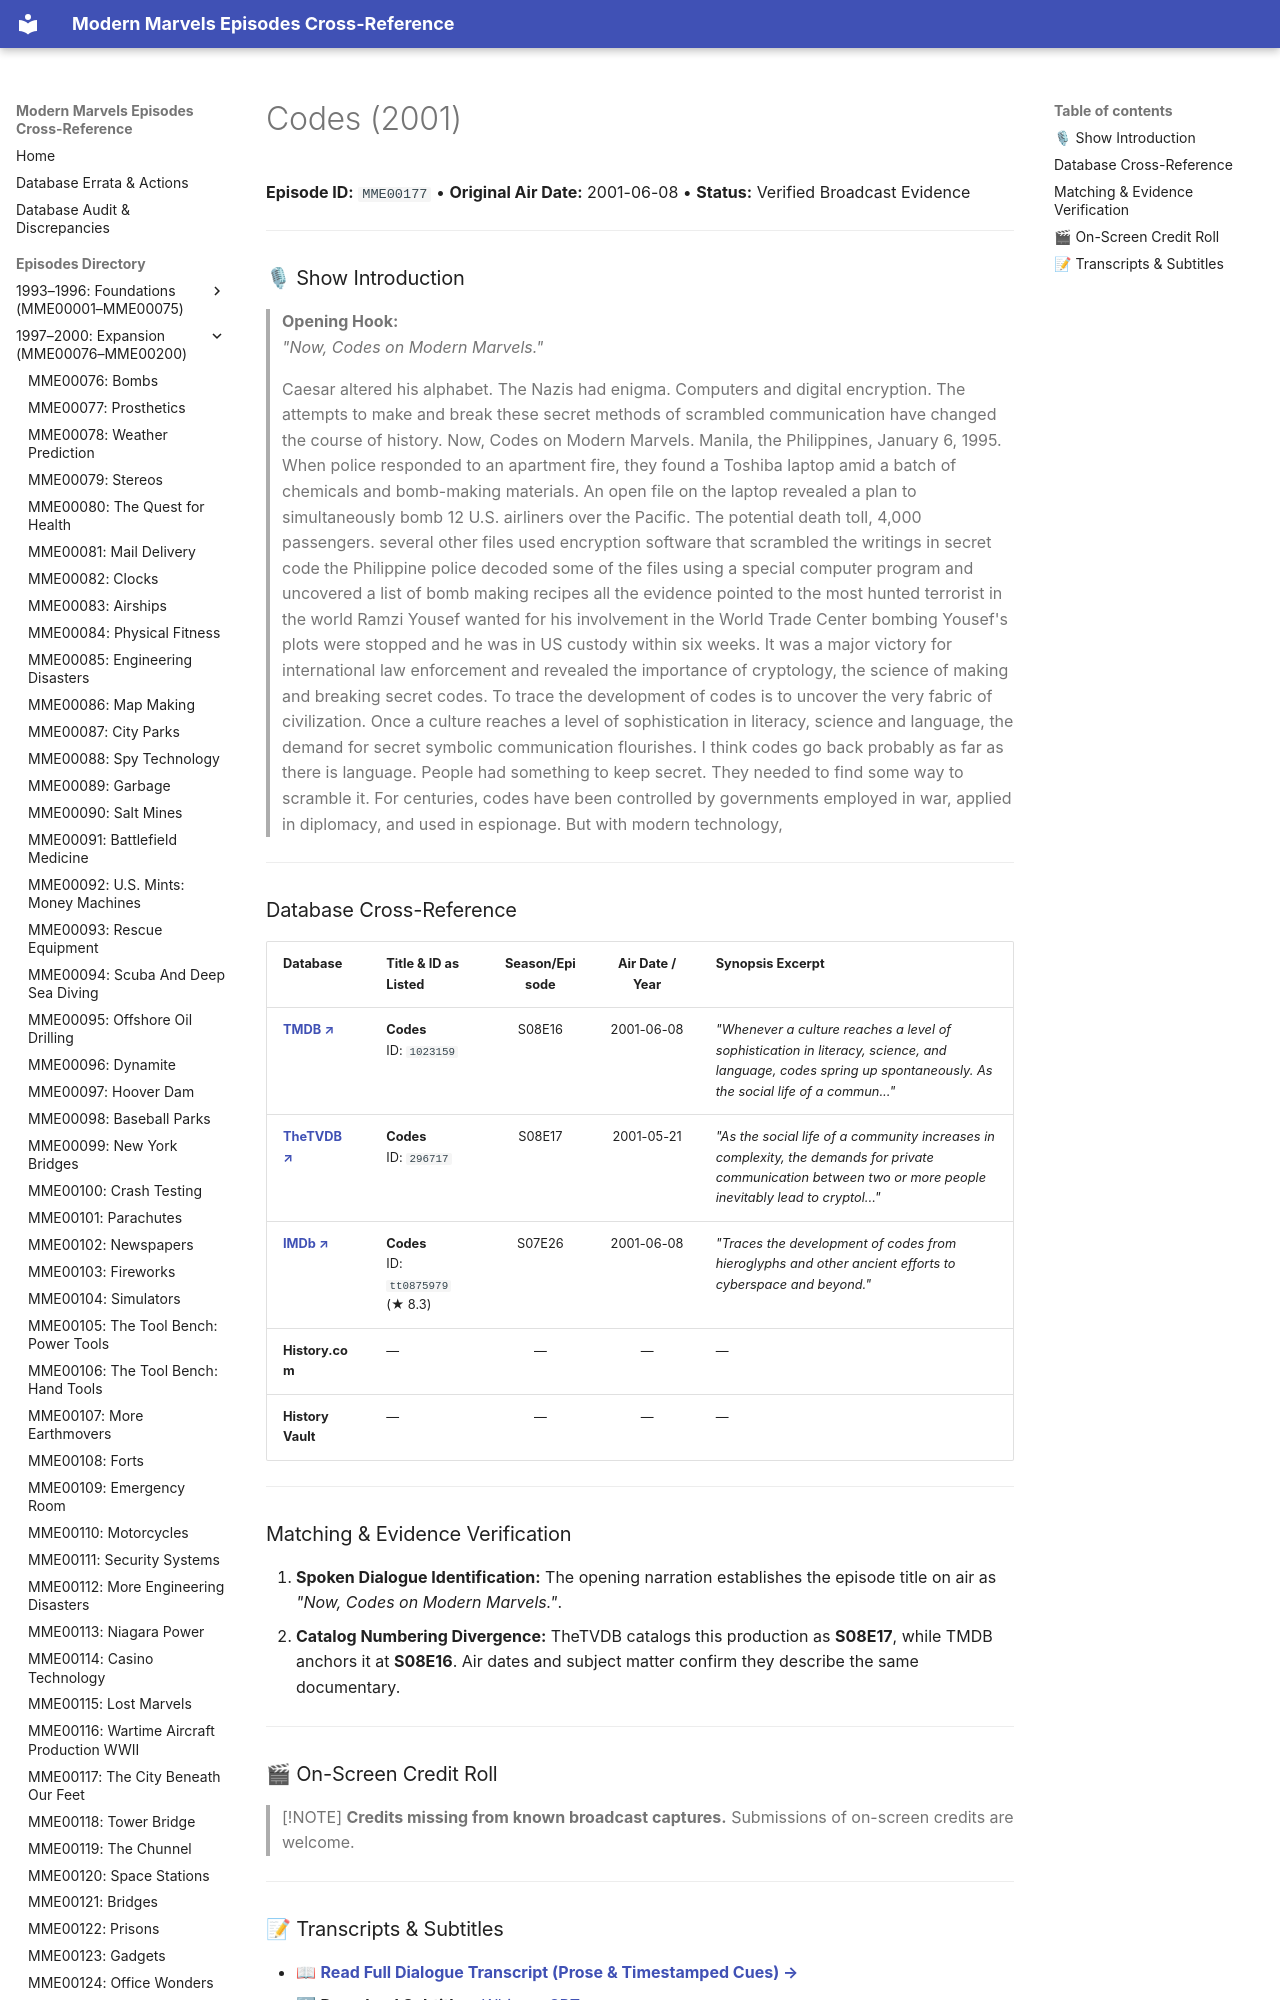

repository: ModernMarvelsFan/ModernMarvels · page: episodes/MME00177/index.html · generator: mkdocs

# Codes (2001)

**Episode ID:** `MME00177` • **Original Air Date:** 2001-06-08 • **Status:** Verified Broadcast Evidence

---

### 🎙 Show Introduction

> **Opening Hook:**  
> *"Now, Codes on Modern Marvels."*
